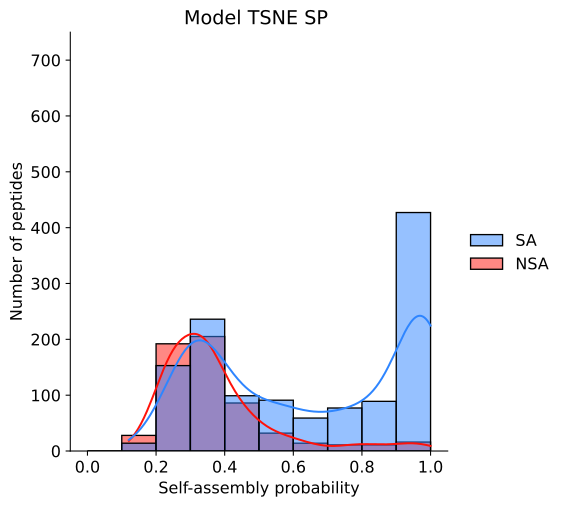

Values plotted in this chart, from the file beside it:
Model predictions, Test labels
0.6993, 1.0
0.9828, 1.0
0.9987, 1.0
0.9926, 1.0
0.9298, 1.0
0.4977, 1.0
0.9972, 1.0
0.9973, 1.0
0.727, 1.0
0.722, 1.0
0.9246, 1.0
0.7052, 1.0
0.999, 1.0
0.9985, 1.0
0.9833, 1.0
0.9909, 1.0
0.5015, 1.0
0.6784, 1.0
0.365, 1.0
0.8282, 1.0
0.5621, 1.0
0.6206, 1.0
0.4503, 1.0
0.6341, 1.0
0.5553, 1.0
0.9989, 1.0
0.765, 1.0
0.9968, 1.0
0.9811, 1.0
0.9698, 1.0
0.463, 1.0
0.9967, 1.0
0.3284, 1.0
0.3158, 1.0
0.2946, 1.0
0.3358, 1.0
0.3012, 1.0
0.464, 1.0
0.2573, 1.0
0.3733, 1.0
0.3657, 1.0
0.3368, 1.0
0.285, 1.0
0.4461, 1.0
0.2824, 1.0
0.4655, 1.0
0.5538, 1.0
0.5351, 1.0
0.8701, 1.0
0.3725, 1.0
0.3629, 0.0
0.619, 0.0
0.3779, 0.0
0.2417, 0.0
0.3323, 0.0
0.2464, 0.0
0.4007, 0.0
0.3652, 0.0
0.3444, 0.0
0.3567, 0.0
... 1,780 more rows
